Run: headless pygame with SDL's dummy video driver; simulated clock (each Clock.tick advances the game by its frame time, no real sleeping); random seed 0; keys injected as events and as key.get_pressed() state; no mouse input.
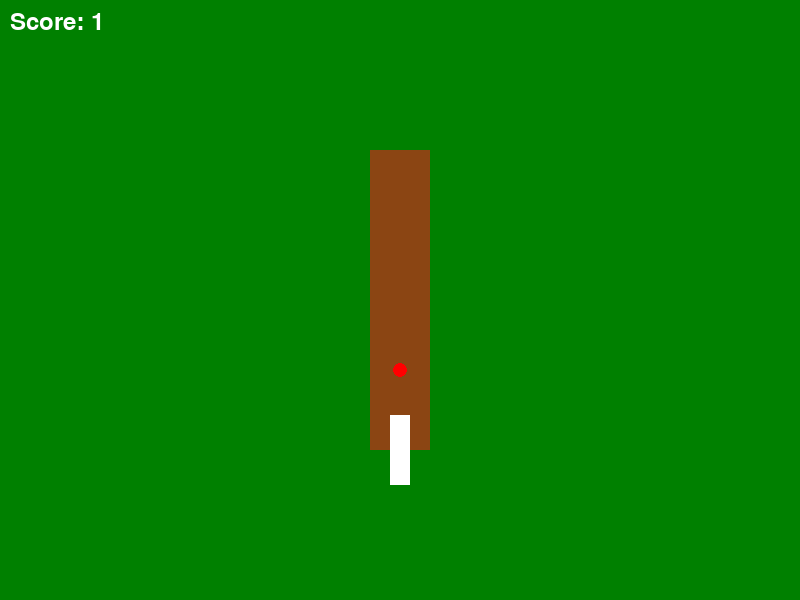
Frame 1 of 4 · flips 1–60 · no input
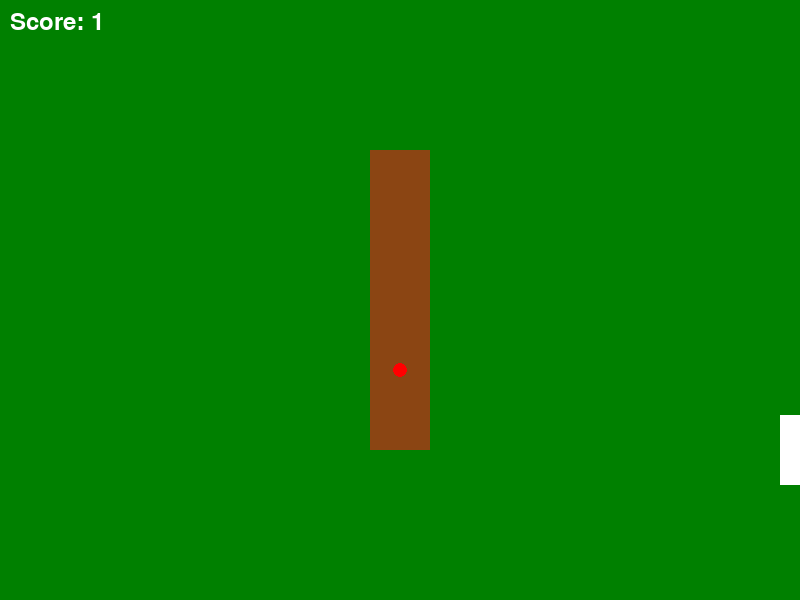
Frame 2 of 4 · flips 61–180 · tapped SPACE, RETURN · held RIGHT (→), D
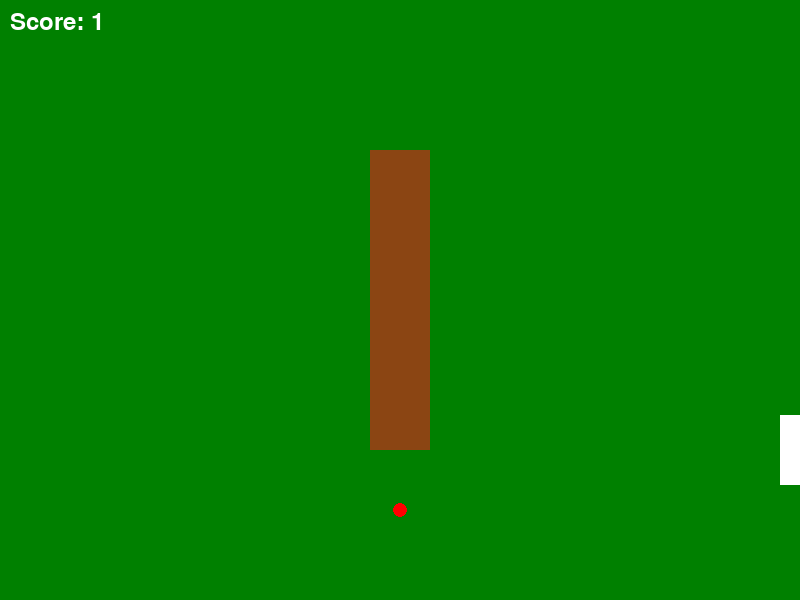
Frame 3 of 4 · flips 181–300 · held DOWN (↓), S
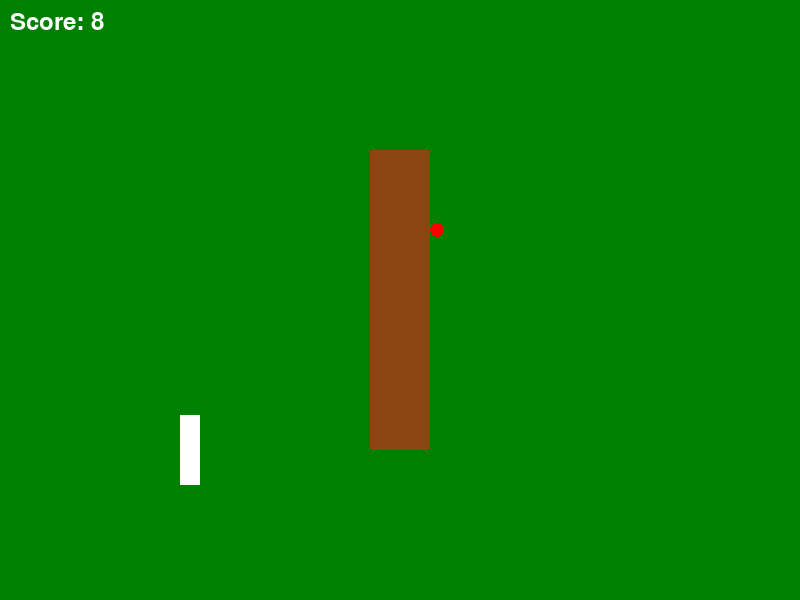
Frame 4 of 4 · flips 301–420 · held LEFT (←), A, UP (↑), W

The pygame program that drew these frames:

import pygame
import sys

# Initialize Pygame
pygame.init()

# Screen dimensions
SCREEN_WIDTH = 800
SCREEN_HEIGHT = 600

# Create the screen
screen = pygame.display.set_mode((SCREEN_WIDTH, SCREEN_HEIGHT))
pygame.display.set_caption("2D Cricket Game")

# Colors
WHITE = (255, 255, 255)
RED = (255, 0, 0)
FIELD_GREEN = (0, 128, 0)
PITCH_BROWN = (139, 69, 19)

# Player class
class Player(pygame.sprite.Sprite):
    def __init__(self, x, y):
        super().__init__()
        self.image = pygame.Surface([20, 70])
        self.image.fill(WHITE)
        self.rect = self.image.get_rect()
        self.rect.center = (x, y)

    def update(self):
        keys = pygame.key.get_pressed()
        if keys[pygame.K_LEFT]:
            self.rect.x -= 5
        if keys[pygame.K_RIGHT]:
            self.rect.x += 5

        # Keep player on the screen
        if self.rect.left < 0:
            self.rect.left = 0
        if self.rect.right > SCREEN_WIDTH:
            self.rect.right = SCREEN_WIDTH

# Ball class
class Ball(pygame.sprite.Sprite):
    def __init__(self, x, y):
        super().__init__()
        # create a surface for the ball, making the background transparent
        self.image = pygame.Surface([14, 14])
        self.image.set_colorkey((0,0,0))
        pygame.draw.circle(self.image, RED, (7, 7), 7)
        self.rect = self.image.get_rect()
        self.rect.center = (x, y)
        self.vx = 0
        self.vy = 5 # Start moving down

    def update(self):
        self.rect.x += self.vx
        self.rect.y += self.vy

        # Bounce off sides
        if self.rect.left < 0 or self.rect.right > SCREEN_WIDTH:
            self.vx *= -1

        # Reset ball if it goes off screen (top or bottom)
        if self.rect.top > SCREEN_HEIGHT or self.rect.bottom < 0:
            self.rect.center = (SCREEN_WIDTH / 2, SCREEN_HEIGHT * 0.25)
            self.vx = 0
            self.vy = 5 # Move down again

# Main game loop
def game_loop():
    running = True

    # Sprites
    all_sprites = pygame.sprite.Group()
    player_group = pygame.sprite.Group()
    ball_group = pygame.sprite.Group()

    player = Player(SCREEN_WIDTH / 2, SCREEN_HEIGHT * 0.75)
    all_sprites.add(player)
    player_group.add(player)

    ball = Ball(SCREEN_WIDTH / 2, SCREEN_HEIGHT * 0.25)
    all_sprites.add(ball)
    ball_group.add(ball)

    # Score
    score = 0
    font = pygame.font.Font(None, 36)

    while running:
        # Event handling
        for event in pygame.event.get():
            if event.type == pygame.QUIT:
                running = False

        # Update
        all_sprites.update()

        # Collision detection
        collided_balls = pygame.sprite.spritecollide(player, ball_group, False)
        if collided_balls:
            ball = collided_balls[0]
            ball.vy *= -1

            # Add horizontal velocity based on where it hit the bat
            bat_center = player.rect.centerx
            ball_center = ball.rect.centerx
            hit_pos = ball_center - bat_center
            ball.vx = hit_pos * 0.1

            score += 1


        # Drawing
        # Draw the field
        screen.fill(FIELD_GREEN)

        # Draw the pitch
        pitch_width = 60
        pitch_height = 300
        pitch_x = (SCREEN_WIDTH - pitch_width) / 2
        pitch_y = (SCREEN_HEIGHT - pitch_height) / 2
        pygame.draw.rect(screen, PITCH_BROWN, (pitch_x, pitch_y, pitch_width, pitch_height))

        # Draw all sprites
        all_sprites.draw(screen)

        # Draw score
        score_text = font.render(f"Score: {score}", True, WHITE)
        screen.blit(score_text, (10, 10))

        # Update the display
        pygame.display.flip()

    # Quit Pygame
    pygame.quit()
    sys.exit()

if __name__ == "__main__":
    game_loop()
